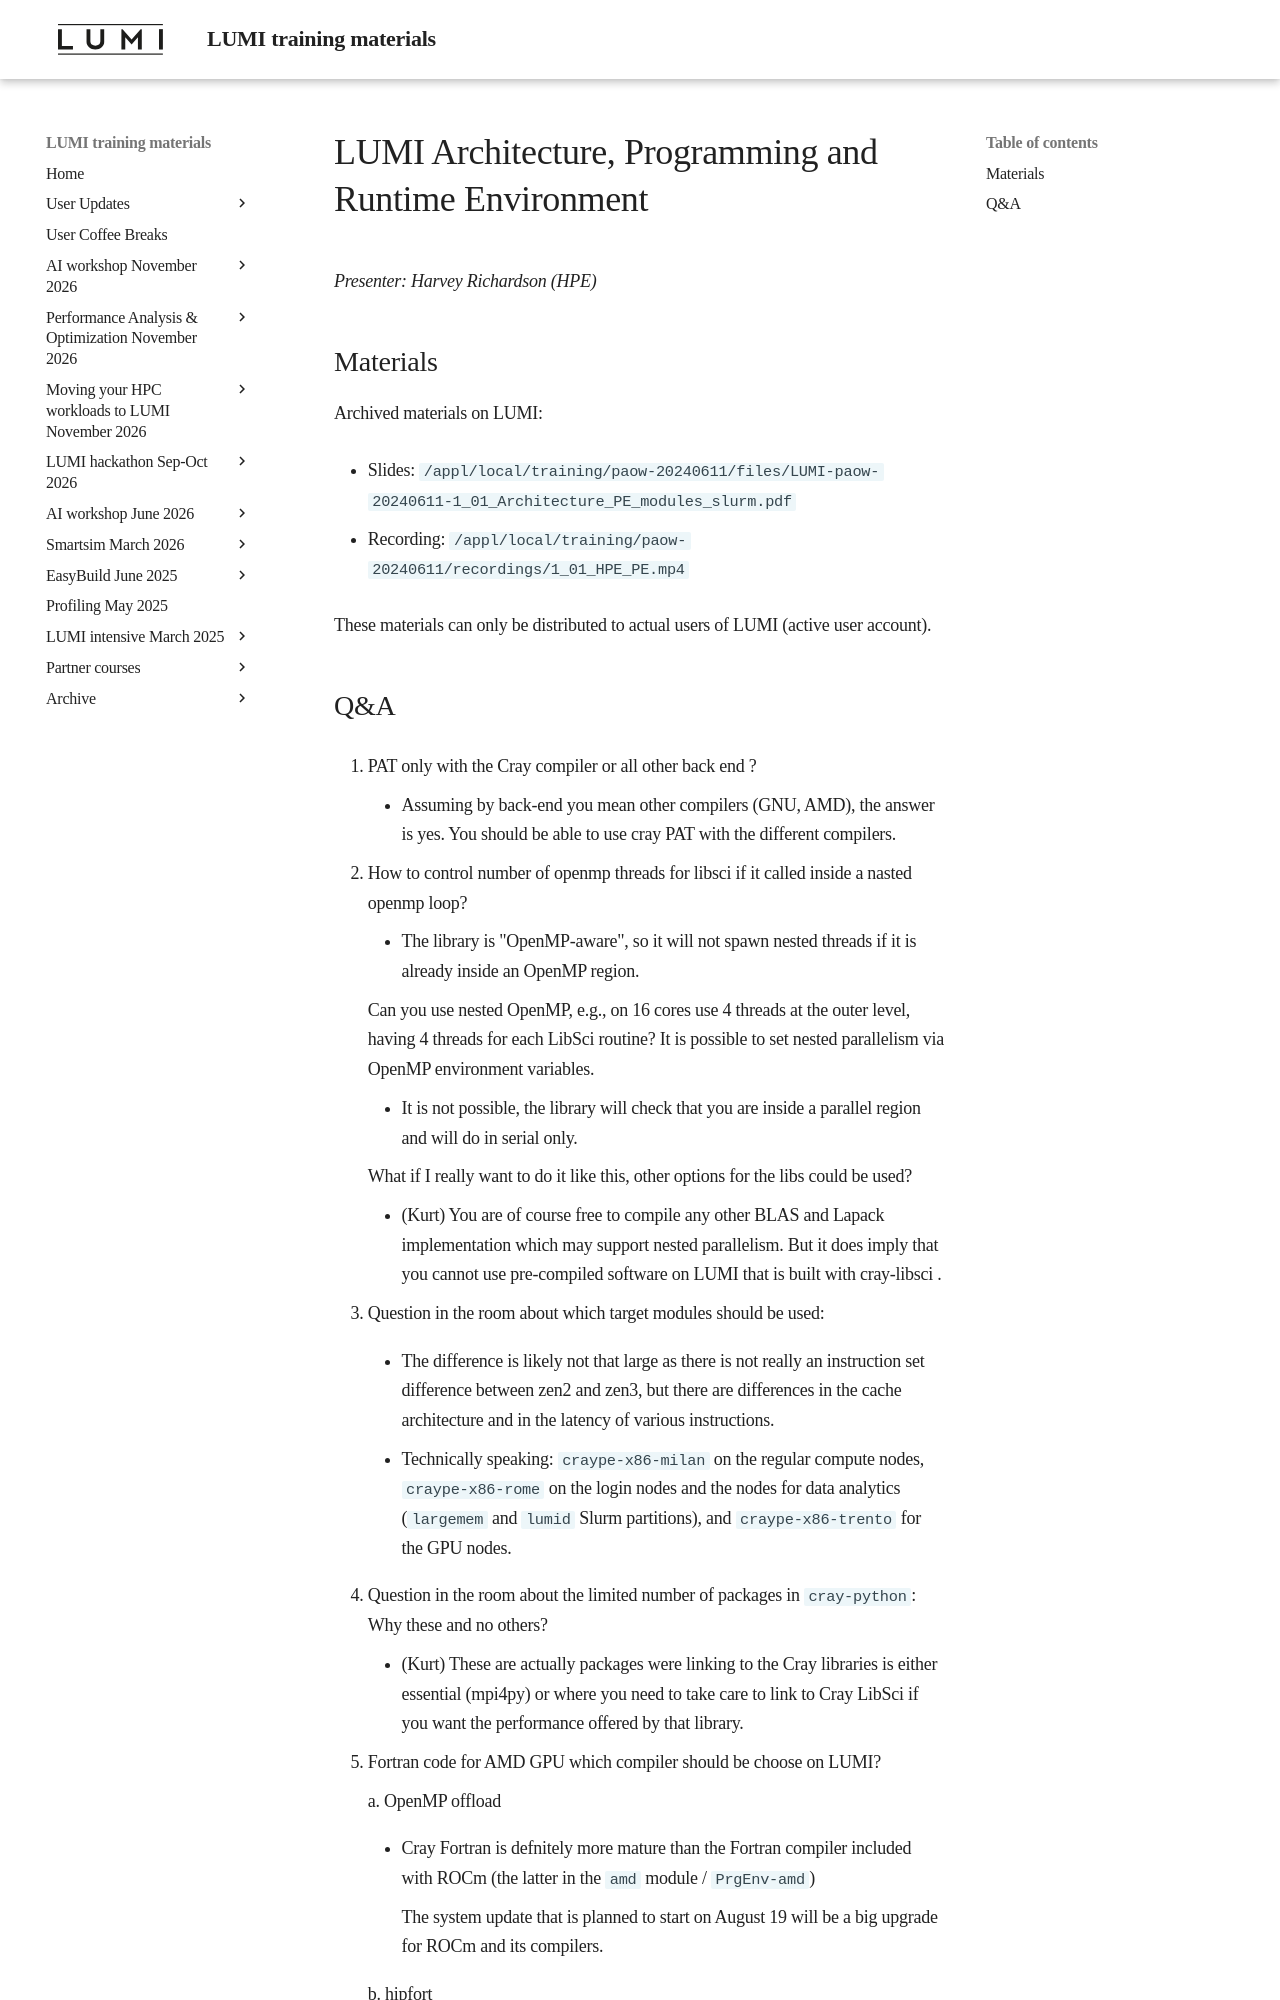

repository: Lumi-supercomputer/LUMI-training-materials · page: paow-20240611/M_1_01_HPE_PE/index.html · generator: mkdocs

# LUMI Architecture, Programming and Runtime Environment

*Presenter: Harvey Richardson (HPE)*

## Materials

<!--
Temporary location of materials (for the lifetime of the training project):

-   Slides: `/project/project_465001154/Slides/HPE/01_Architecture_PE_modules_slurm.pdf`
-->

Archived materials on LUMI:

-   Slides: `/appl/local/training/paow-20240611/files/LUMI-paow-20240611-1_01_Architecture_PE_modules_slurm.pdf`

-   Recording: `/appl/local/training/paow-20240611/recordings/1_01_HPE_PE.mp4`

These materials can only be distributed to actual users of LUMI (active user account).
